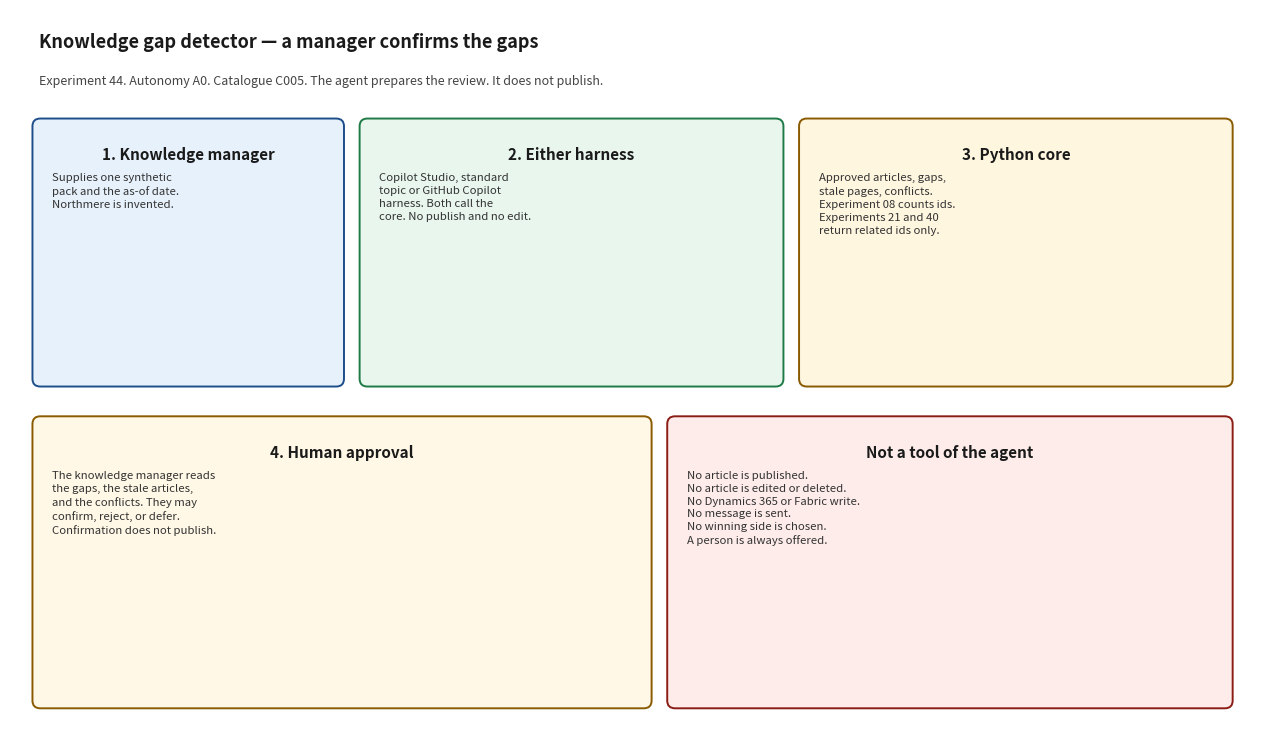

The script that saved this image: (Note: this script raises an exception after producing the figure.)
#!/usr/bin/env python3
"""Render docs/architecture_diagram.png. Matplotlib is used only for this script."""

from pathlib import Path

import matplotlib.pyplot as plt
from matplotlib.patches import FancyBboxPatch


def box(ax, x, y, w, h, title, body, face, edge):
    patch = FancyBboxPatch(
        (x, y), w, h,
        boxstyle="round,pad=0.02,rounding_size=0.08",
        facecolor=face, edgecolor=edge, linewidth=1.4,
    )
    ax.add_patch(patch)
    ax.text(x + w / 2, y + h - 0.28, title, ha="center", va="top", fontsize=11, fontweight="bold", color="#1a1a1a")
    ax.text(x + 0.18, y + h - 0.55, body, ha="left", va="top", fontsize=8.2, color="#333333", linespacing=1.35)


def main() -> None:
    fig, ax = plt.subplots(figsize=(12.8, 7.6))
    ax.set_xlim(0, 12.8)
    ax.set_ylim(0, 7.6)
    ax.axis("off")
    fig.patch.set_facecolor("white")

    ax.text(
        0.3, 7.2,
        "Knowledge gap detector — a manager confirms the gaps",
        fontsize=13, fontweight="bold", color="#1a1a1a",
    )
    ax.text(
        0.3, 6.82,
        "Experiment 44. Autonomy A0. Catalogue C005. The agent prepares the review. It does not publish.",
        fontsize=9, color="#444444",
    )

    box(
        ax, 0.25, 3.7, 3.15, 2.75,
        "1. Knowledge manager",
        "Supplies one synthetic\npack and the as-of date.\nNorthmere is invented.",
        "#e7f1fb", "#1d4e89",
    )
    box(
        ax, 3.6, 3.7, 4.3, 2.75,
        "2. Either harness",
        "Copilot Studio, standard\ntopic or GitHub Copilot\nharness. Both call the\ncore. No publish and no edit.",
        "#e8f6ee", "#1e7a46",
    )
    box(
        ax, 8.1, 3.7, 4.4, 2.75,
        "3. Python core",
        "Approved articles, gaps,\nstale pages, conflicts.\nExperiment 08 counts ids.\nExperiments 21 and 40\nreturn related ids only.",
        "#fff6e0", "#8a5a00",
    )
    box(
        ax, 0.25, 0.35, 6.3, 3.0,
        "4. Human approval",
        "The knowledge manager reads\nthe gaps, the stale articles,\nand the conflicts. They may\nconfirm, reject, or defer.\nConfirmation does not publish.",
        "#fff8e6", "#8a5a00",
    )
    box(
        ax, 6.75, 0.35, 5.75, 3.0,
        "Not a tool of the agent",
        "No article is published.\nNo article is edited or deleted.\nNo Dynamics 365 or Fabric write.\nNo message is sent.\nNo winning side is chosen.\nA person is always offered.",
        "#fdecea", "#8a1c13",
    )

    fig.tight_layout()
    out = Path(__file__).with_name("architecture_diagram.png")
    fig.savefig(out, dpi=140)
    print(out)


if __name__ == "__main__":
    main()
